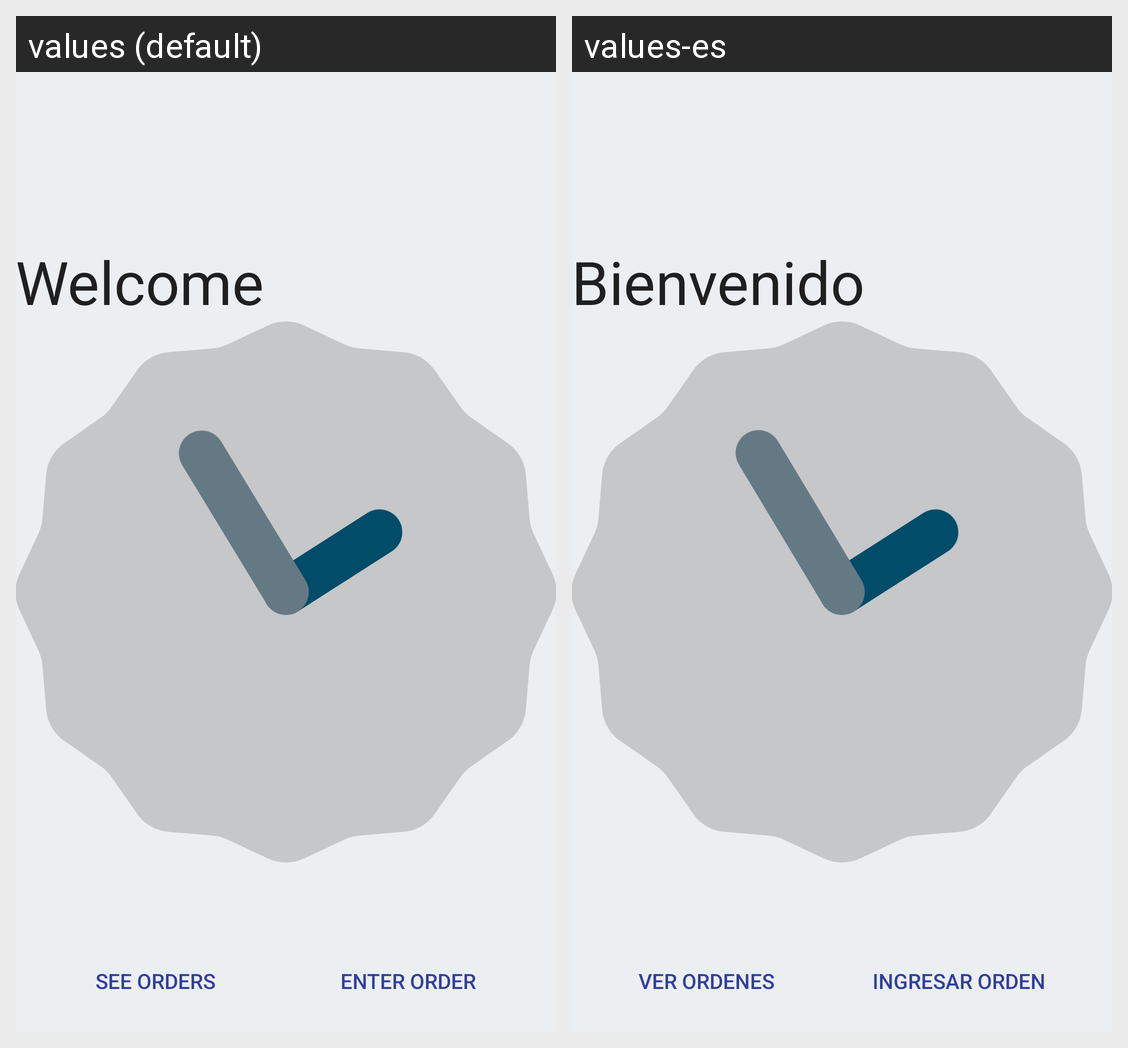

Translations of the strings shown on this Android screen, per locale in the grid:
Android screen res/layout/fragment_1.xml rendered under 2 locales, left to right: values (default), values-es. Device: Nexus 5 (rendered at 1080×1920; each locale shown at half size, 540×960, under a caption strip naming it); theme AppTheme.
Strings drawn on this screen, with the default value and each locale's value (text and hints the layout hard-codes, and strings that could not be matched under every locale, appear in the picture but are not listed):

bienvenido
  values: Welcome
  values-es: Bienvenido

verOrdenes
  values: See Orders
  values-es: Ver Ordenes

ingresarOrden
  values: Enter Order
  values-es: Ingresar Orden
